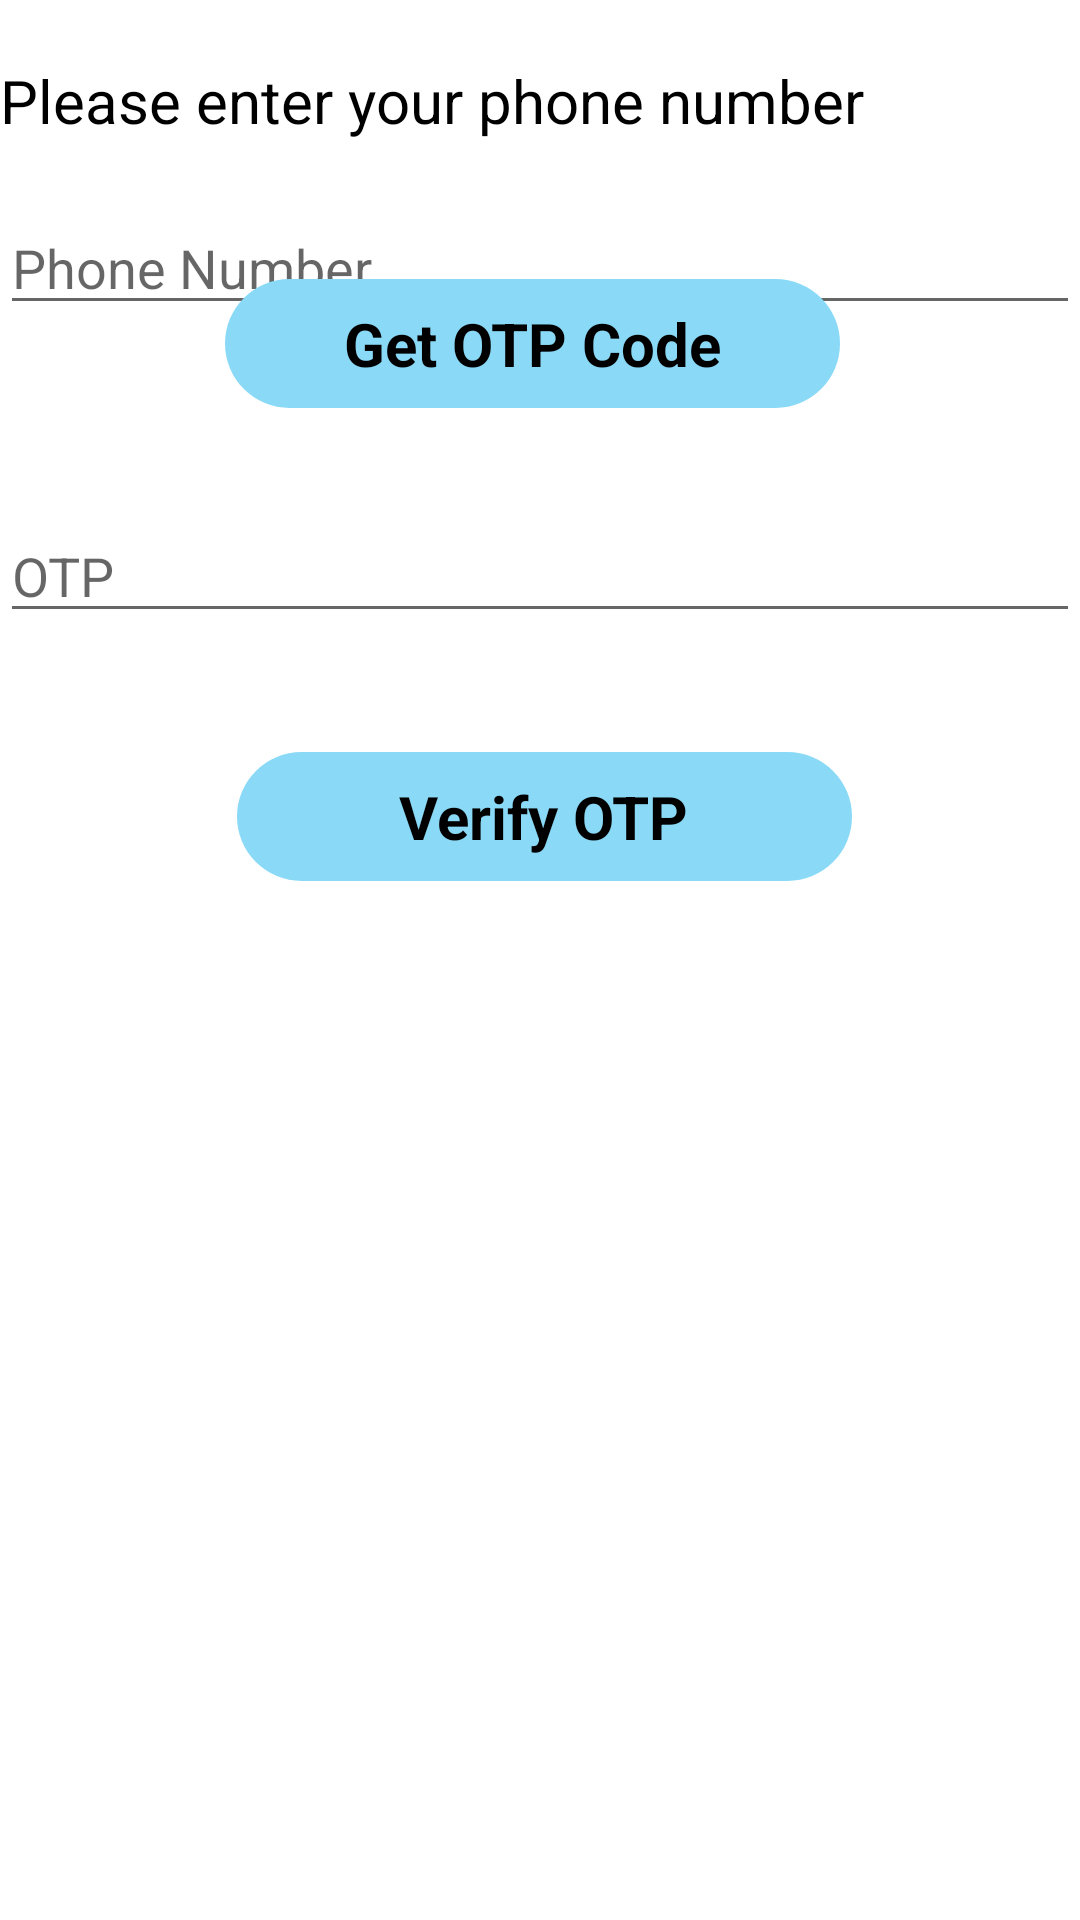

Layout XML and referenced resources for this Android screen:
<!-- AndroidManifest.xml: application theme Theme.PharmaFriendApp -->
<!-- res/layout/activity_otpverification_code.xml -->
<?xml version="1.0" encoding="utf-8"?>
<RelativeLayout xmlns:android="http://schemas.android.com/apk/res/android"
    xmlns:app="http://schemas.android.com/apk/res-auto"
    xmlns:tools="http://schemas.android.com/tools"
    android:layout_width="match_parent"
    android:layout_height="match_parent"
    tools:context=".OTPVerificationCode"
    android:layout_margin="10dp">

    <TextView
        android:id="@+id/text"
        android:layout_width="match_parent"
        android:layout_height="wrap_content"
        android:layout_centerHorizontal="true"
        android:layout_marginTop="20dp"
        android:layout_marginBottom="20dp"
        android:text="Please enter your phone number"
        android:textColor="#000000"
        android:textSize="20dp" />

    <EditText
        android:id="@+id/phoneNumber"
        android:layout_width="match_parent"
        android:layout_height="wrap_content"
        android:hint="Phone Number"
        android:inputType="phone"
        android:layout_marginBottom="20dp"
        android:layout_below="@id/text"/>

    <androidx.constraintlayout.widget.ConstraintLayout
        android:id="@+id/otpCodeButton"
        android:layout_width="238dp"
        android:layout_height="43dp"
        android:layout_alignBottom="@+id/otpCode"
        android:layout_alignParentStart="true"
        android:layout_alignParentEnd="true"
        android:layout_marginStart="75dp"
        android:layout_marginEnd="80dp"
        android:layout_marginBottom="75dp"
        android:background="@drawable/blue_button"
        app:layout_constraintEnd_toEndOf="parent"
        app:layout_constraintHorizontal_bias="0.495"
        app:layout_constraintStart_toStartOf="parent">

        <TextView
            android:id="@+id/textOTP"
            android:layout_width="wrap_content"
            android:layout_height="wrap_content"
            android:text="Get OTP Code"
            android:textColor="#000000"
            android:textSize="20dp"
            android:textStyle="bold"
            app:layout_constraintBottom_toBottomOf="parent"
            app:layout_constraintEnd_toEndOf="parent"
            app:layout_constraintStart_toStartOf="parent"
            app:layout_constraintTop_toTopOf="parent" />
    </androidx.constraintlayout.widget.ConstraintLayout>

    <EditText
        android:id="@+id/otpCode"
        android:layout_width="match_parent"
        android:layout_height="wrap_content"
        android:layout_alignParentBottom="true"
        android:layout_marginBottom="429dp"
        android:hint="OTP"
        android:inputType="number" />


    <androidx.constraintlayout.widget.ConstraintLayout
        android:id="@+id/otpVerificationButton"
        android:layout_width="238dp"
        android:layout_height="43dp"
        android:layout_alignBottom="@+id/otpCode"
        android:layout_alignParentStart="true"
        android:layout_alignParentEnd="true"
        android:layout_marginStart="79dp"
        android:layout_marginEnd="76dp"
        android:layout_marginBottom="-83dp"
        android:background="@drawable/blue_button"
        app:layout_constraintEnd_toEndOf="parent"
        app:layout_constraintHorizontal_bias="0.495"
        app:layout_constraintStart_toStartOf="parent">

        <TextView
            android:id="@+id/textVerifyOTP"
            android:layout_width="wrap_content"
            android:layout_height="wrap_content"
            android:text="Verify OTP"
            android:textColor="#000000"
            android:textSize="20dp"
            android:textStyle="bold"
            app:layout_constraintBottom_toBottomOf="parent"
            app:layout_constraintEnd_toEndOf="parent"
            app:layout_constraintHorizontal_bias="0.496"
            app:layout_constraintStart_toStartOf="parent"
            app:layout_constraintTop_toTopOf="parent" />
    </androidx.constraintlayout.widget.ConstraintLayout>


</RelativeLayout>
<!-- resources referenced by this layout -->
<resources>
  <!-- drawable blue_button (drawable) -->
  <?xml version="1.0" encoding="utf-8"?>
  <selector xmlns:android="http://schemas.android.com/apk/res/android">
      <item>
          <shape android:shape="rectangle">
              <solid android:color="#8ADAF7"/>
              <corners android:radius="50dp"/>
          </shape>
      </item>
  </selector>
  <style name="Theme.PharmaFriendApp" parent="Theme.MaterialComponents.DayNight.NoActionBar">
          
          <item name="colorPrimary">@color/purple_500</item>
          <item name="colorPrimaryVariant">@color/purple_700</item>
          <item name="colorOnPrimary">@color/white</item>
          
          <item name="colorSecondary">@color/teal_200</item>
          <item name="colorSecondaryVariant">@color/teal_700</item>
          <item name="colorOnSecondary">@color/black</item>
          
          <item name="android:statusBarColor">?attr/colorPrimaryVariant</item>
          
      </style>
  <!-- not gathered from this repository: default colours our renderer supplied (Android Studio template values) -->
  <color name="purple_500">#FF6200EE</color>
  <color name="purple_700">#FF3700B3</color>
  <color name="teal_200">#FF03DAC5</color>
  <color name="teal_700">#FF018786</color>
  <color name="black">#FF000000</color>
  <color name="white">#FFFFFFFF</color>
</resources>
